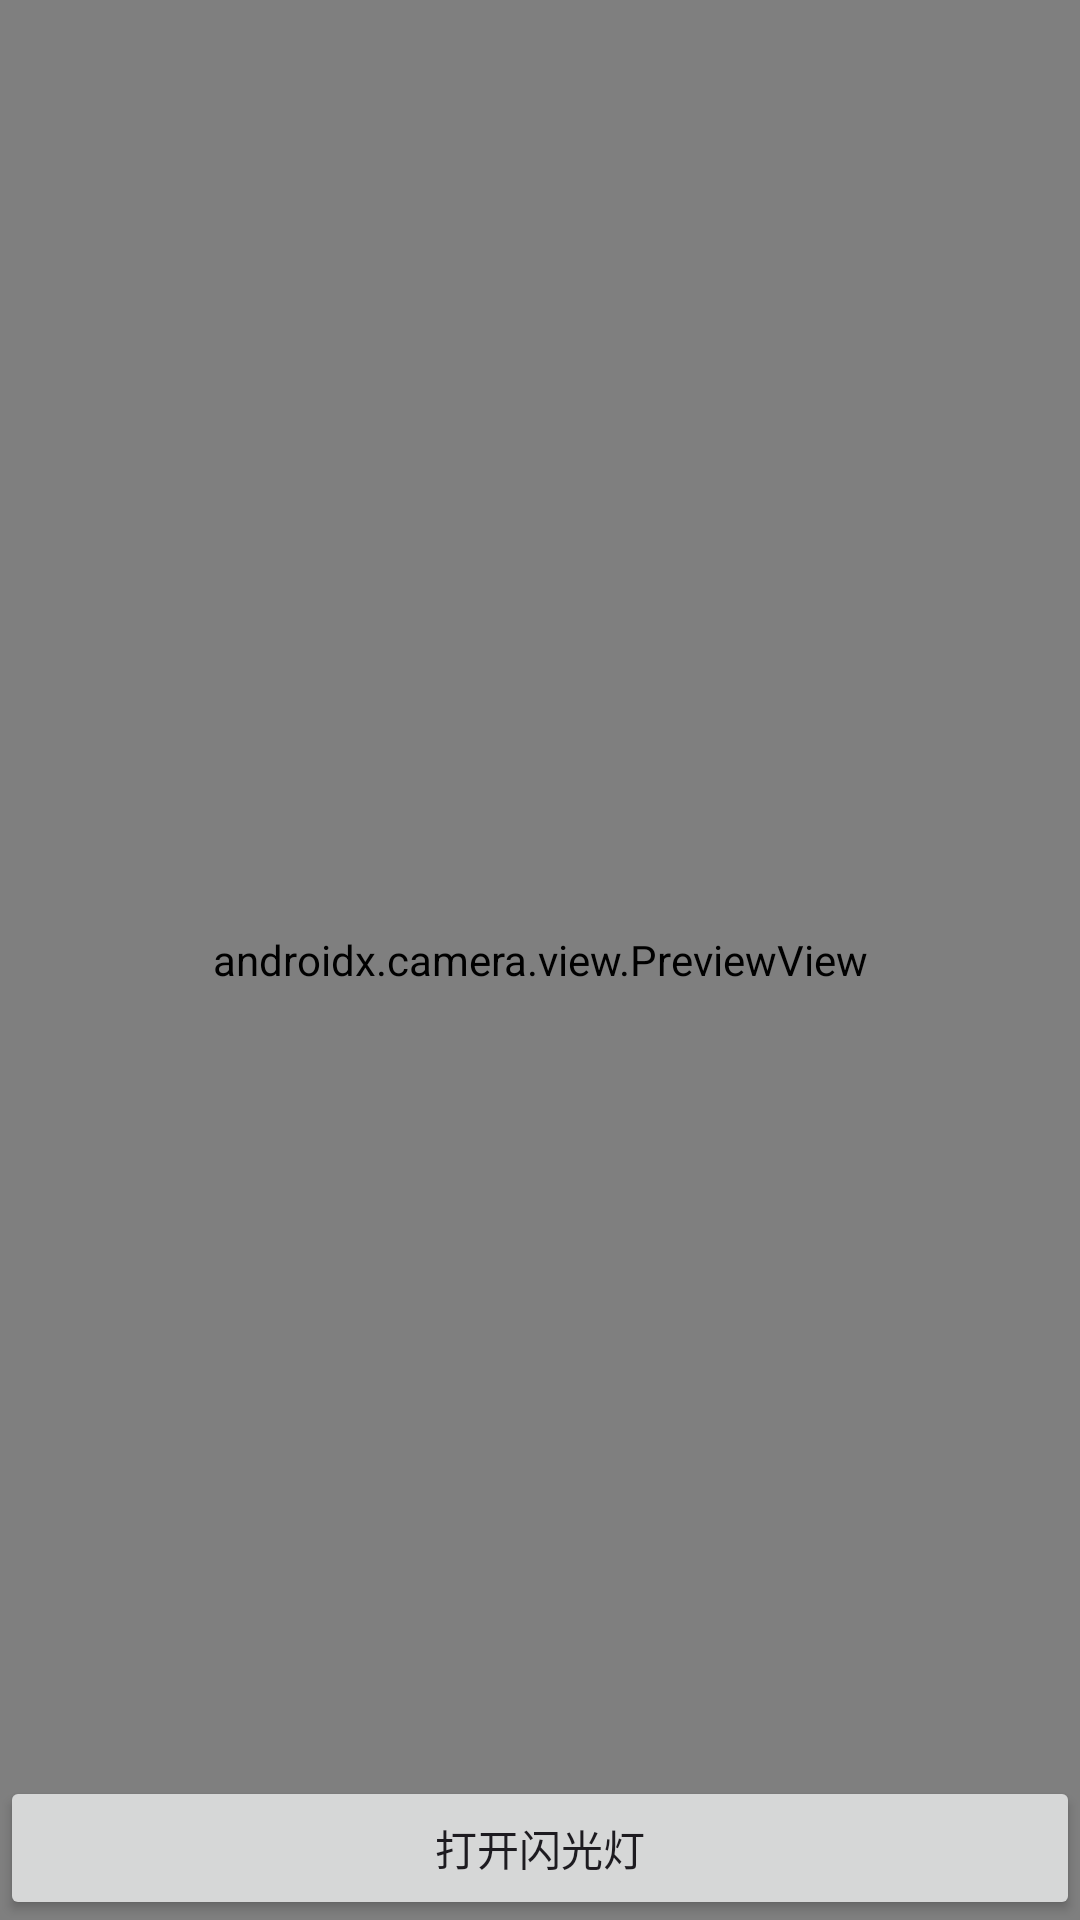

Android layout source for this screen:
<!-- AndroidManifest.xml: application theme Theme.TestScanCode -->
<!-- res/layout/activity_myscan.xml -->
<?xml version="1.0" encoding="utf-8"?>
<RelativeLayout xmlns:android="http://schemas.android.com/apk/res/android"
    android:id="@+id/rlparent"
    android:orientation="vertical"
    android:layout_width="match_parent"
    android:layout_height="match_parent">


    <androidx.camera.view.PreviewView
        android:id="@+id/pvCamera"
        android:layout_width="match_parent"
        android:layout_height="match_parent" />

    
    <androidx.appcompat.widget.AppCompatButton
        android:id="@+id/btn_openflash"
        android:layout_width="match_parent"
        android:layout_height="wrap_content"
        android:text="打开闪光灯"
        android:layout_alignParentBottom="true" />

</RelativeLayout>
<!-- resources referenced by this layout -->
<resources>
  <style name="Theme.TestScanCode" parent="Base.Theme.TestScanCode" />
  <style name="Base.Theme.TestScanCode" parent="Theme.Material3.DayNight.NoActionBar">
          
          
      </style>
</resources>
